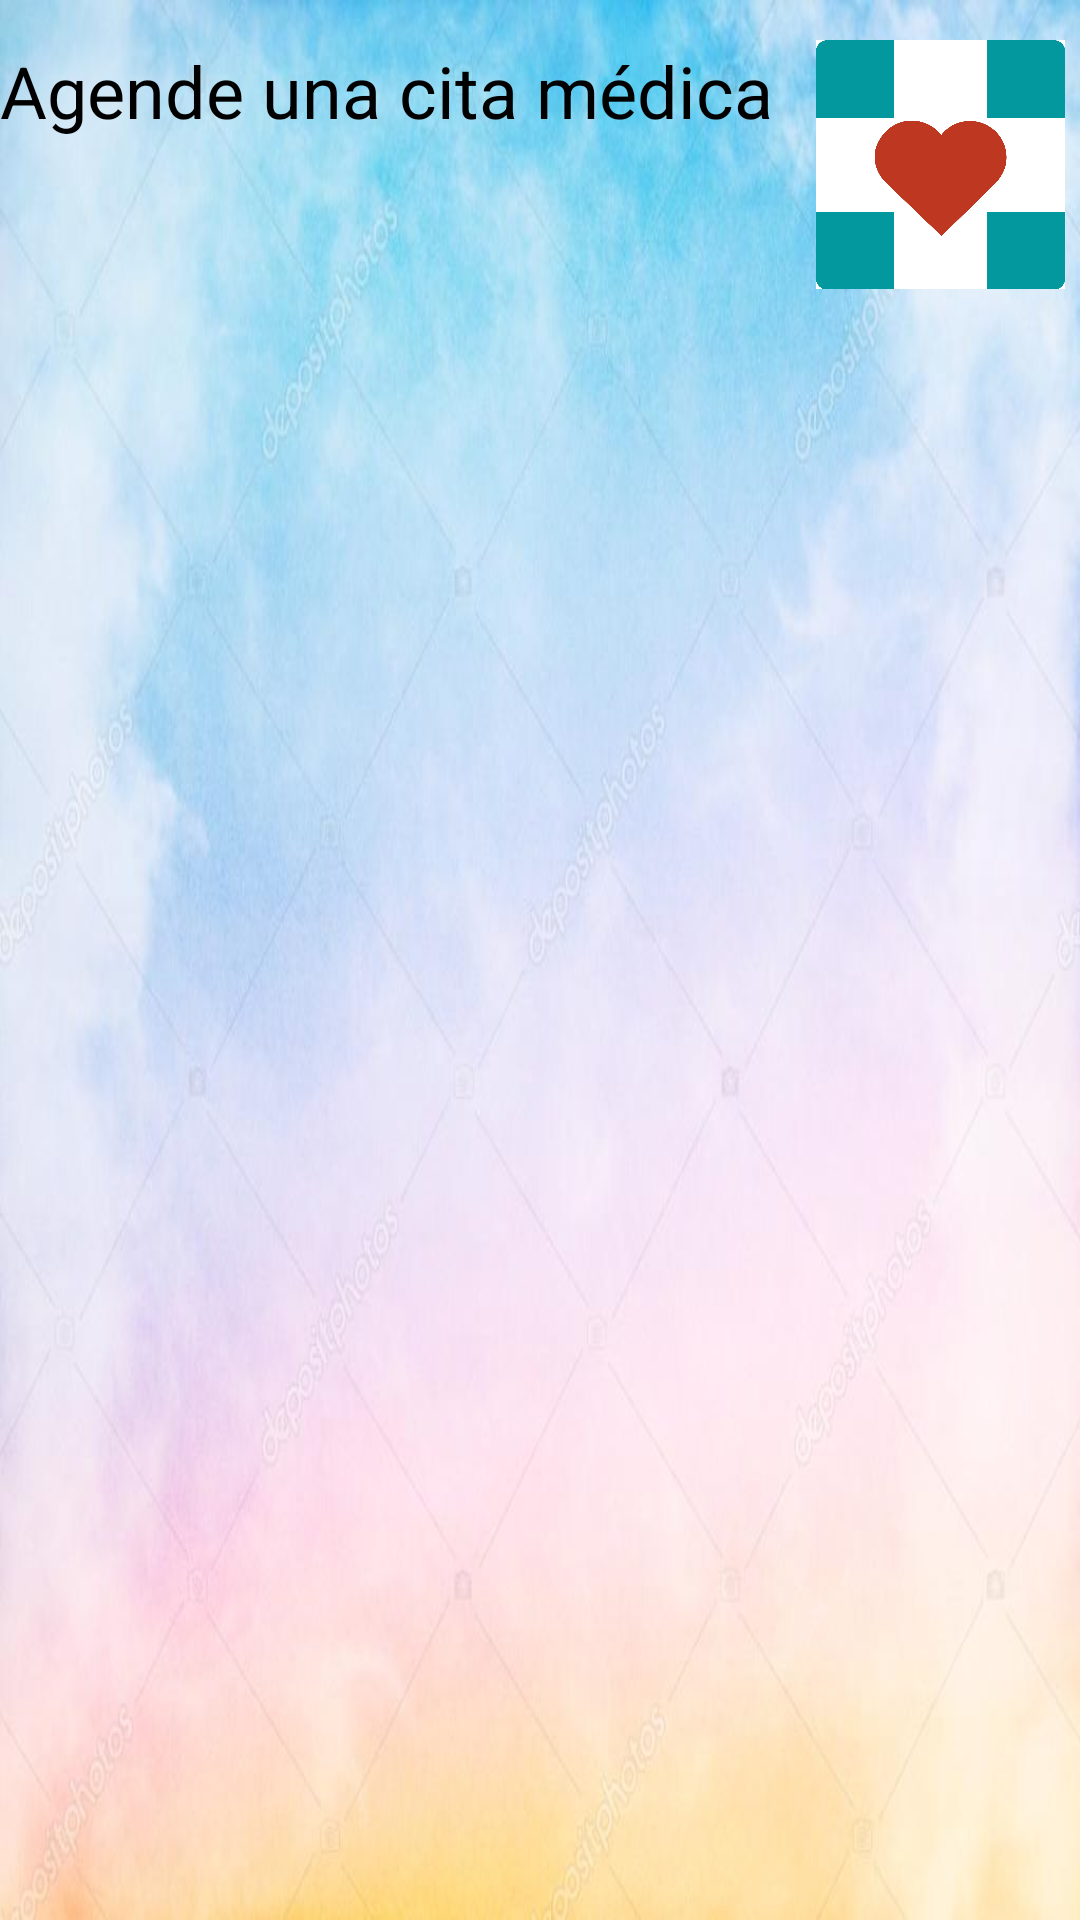

This screen was rendered from an Android layout file. Write that file and the resources it references.
<!-- AndroidManifest.xml: application theme Theme.Pocket_Medic -->
<!-- res/layout/fragment_citas.xml -->
<?xml version="1.0" encoding="utf-8"?>
<FrameLayout xmlns:android="http://schemas.android.com/apk/res/android"
    xmlns:app="http://schemas.android.com/apk/res-auto"
    xmlns:tools="http://schemas.android.com/tools"
    android:layout_width="match_parent"
    android:layout_height="match_parent"
    android:background="@drawable/fondop"
    tools:context=".CitasFragment">

    
    <androidx.constraintlayout.widget.ConstraintLayout
        android:layout_width="match_parent"
        android:layout_height="match_parent">

        <TextView
            android:id="@+id/tituloCitas"
            android:layout_width="266dp"
            android:layout_height="61dp"
            android:text="Agende una cita médica"
            android:textColor="@color/black"
            android:textSize="24sp"
            app:layout_constraintBottom_toBottomOf="parent"
            app:layout_constraintEnd_toEndOf="parent"
            app:layout_constraintHorizontal_bias="0.0"
            app:layout_constraintStart_toStartOf="parent"
            app:layout_constraintTop_toTopOf="parent"
            app:layout_constraintVertical_bias="0.024" />

        <ImageView
            android:id="@+id/imageView4"
            android:layout_width="91dp"
            android:layout_height="83dp"
            android:src="@drawable/logofinal"
            app:layout_constraintBottom_toBottomOf="parent"
            app:layout_constraintEnd_toEndOf="parent"
            app:layout_constraintHorizontal_bias="0.703"
            app:layout_constraintStart_toEndOf="@+id/tituloCitas"
            app:layout_constraintTop_toTopOf="parent"
            app:layout_constraintVertical_bias="0.024" />
    </androidx.constraintlayout.widget.ConstraintLayout>

</FrameLayout>
<!-- resources referenced by this layout -->
<resources>
  <color name="black">#FF000000</color>
  <!-- drawable fondop: jpg bitmap (drawable, 46112 bytes) -->
  <!-- drawable logofinal: png bitmap (drawable, 40106 bytes) -->
  <style name="Theme.Pocket_Medic" parent="Theme.MaterialComponents.DayNight.DarkActionBar">
          
          <item name="colorPrimary">@color/azulciel</item>
          <item name="colorPrimaryVariant">@color/azulciel</item>
          <item name="colorOnPrimary">@color/white</item>
          
          <item name="colorSecondary">@color/teal_200</item>
          <item name="colorSecondaryVariant">@color/teal_700</item>
          <item name="colorOnSecondary">@color/black</item>
          
          <item name="android:statusBarColor">?attr/colorPrimaryVariant</item>
          
      </style>
  <color name="azulciel">#A1B9FC</color>
  <color name="white">#FFFFFFFF</color>
  <color name="teal_200">#FF03DAC5</color>
  <color name="teal_700">#FF018786</color>
</resources>
